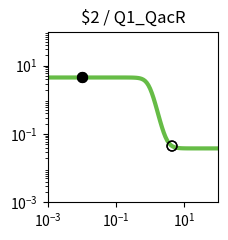

Write the Python code that produced this figure. (Note: this script raises an exception after producing the figure.)
import matplotlib.pyplot as plt
import matplotlib.ticker as ticker
import numpy as np

fig, ax = plt.subplots(figsize=(2.5,2.5))

plt.xlim(1.000000e-03, 1.000000e+02)
plt.ylim(1.000000e-03, 1.000000e+02)

x = np.array([1.000000e-03,1.122018e-03,1.258925e-03,1.412538e-03,1.584893e-03,1.778279e-03,1.995262e-03,2.238721e-03,2.511886e-03,2.818383e-03,3.162278e-03,3.548134e-03,3.981072e-03,4.466836e-03,5.011872e-03,5.623413e-03,6.309573e-03,7.079458e-03,7.943282e-03,8.912509e-03,1.000000e-02,1.122018e-02,1.258925e-02,1.412538e-02,1.584893e-02,1.778279e-02,1.995262e-02,2.238721e-02,2.511886e-02,2.818383e-02,3.162278e-02,3.548134e-02,3.981072e-02,4.466836e-02,5.011872e-02,5.623413e-02,6.309573e-02,7.079458e-02,7.943282e-02,8.912509e-02,1.000000e-01,1.122018e-01,1.258925e-01,1.412538e-01,1.584893e-01,1.778279e-01,1.995262e-01,2.238721e-01,2.511886e-01,2.818383e-01,3.162278e-01,3.548134e-01,3.981072e-01,4.466836e-01,5.011872e-01,5.623413e-01,6.309573e-01,7.079458e-01,7.943282e-01,8.912509e-01,1.000000e+00,1.122018e+00,1.258925e+00,1.412538e+00,1.584893e+00,1.778279e+00,1.995262e+00,2.238721e+00,2.511886e+00,2.818383e+00,3.162278e+00,3.548134e+00,3.981072e+00,4.466836e+00,5.011872e+00,5.623413e+00,6.309573e+00,7.079458e+00,7.943282e+00,8.912509e+00,1.000000e+01,1.122018e+01,1.258925e+01,1.412538e+01,1.584893e+01,1.778279e+01,1.995262e+01,2.238721e+01,2.511886e+01,2.818383e+01,3.162278e+01,3.548134e+01,3.981072e+01,4.466836e+01,5.011872e+01,5.623413e+01,6.309573e+01,7.079458e+01,7.943282e+01,8.912509e+01,1.000000e+02,])
y = np.array([4.518354e+00,4.518354e+00,4.518354e+00,4.518354e+00,4.518354e+00,4.518354e+00,4.518354e+00,4.518354e+00,4.518354e+00,4.518354e+00,4.518354e+00,4.518354e+00,4.518354e+00,4.518354e+00,4.518354e+00,4.518354e+00,4.518354e+00,4.518354e+00,4.518354e+00,4.518354e+00,4.518354e+00,4.518354e+00,4.518354e+00,4.518354e+00,4.518354e+00,4.518354e+00,4.518354e+00,4.518354e+00,4.518353e+00,4.518353e+00,4.518352e+00,4.518351e+00,4.518349e+00,4.518347e+00,4.518342e+00,4.518334e+00,4.518321e+00,4.518300e+00,4.518265e+00,4.518207e+00,4.518112e+00,4.517956e+00,4.517699e+00,4.517276e+00,4.516581e+00,4.515439e+00,4.513560e+00,4.510473e+00,4.505404e+00,4.497089e+00,4.483479e+00,4.461269e+00,4.425210e+00,4.367154e+00,4.274918e+00,4.131445e+00,3.915447e+00,3.605747e+00,3.191404e+00,2.685578e+00,2.132801e+00,1.597247e+00,1.135612e+00,7.761130e-01,5.176615e-01,3.423447e-01,2.280594e-01,1.554794e-01,1.101472e-01,8.212754e-02,6.492032e-02,5.439508e-02,4.797269e-02,4.405963e-02,4.167763e-02,4.022843e-02,3.934703e-02,3.881109e-02,3.848523e-02,3.828713e-02,3.816670e-02,3.809349e-02,3.804899e-02,3.802194e-02,3.800549e-02,3.799550e-02,3.798942e-02,3.798573e-02,3.798348e-02,3.798212e-02,3.798129e-02,3.798078e-02,3.798048e-02,3.798029e-02,3.798018e-02,3.798011e-02,3.798006e-02,3.798004e-02,3.798002e-02,3.798001e-02,3.798001e-02,])
c = "#66bc46"

hi_x = np.array([1.000000e-02,1.000000e-02,])
hi_y = np.array([4.518354e+00,4.518354e+00,])
lo_x = np.array([4.380000e+00,4.380000e+00,])
lo_y = np.array([4.459742e-02,4.459742e-02,])

plt.loglog(x,y,lw=3,color=c)
plt.scatter(hi_x,hi_y,marker='o',s=50,color='black',zorder=10)
plt.scatter(lo_x,lo_y,marker='o',s=50,edgecolors='black',color='none',zorder=10)

plt.title("$2 / Q1_QacR")

ax.xaxis.set_major_locator(ticker.LogLocator(numticks=3))
ax.yaxis.set_major_locator(ticker.LogLocator(numticks=3))

ax.set_aspect('equal')
plt.tight_layout()

plt.savefig("/root/output/response_plot_$2_Q1_QacR.png", bbox_inches='tight')
